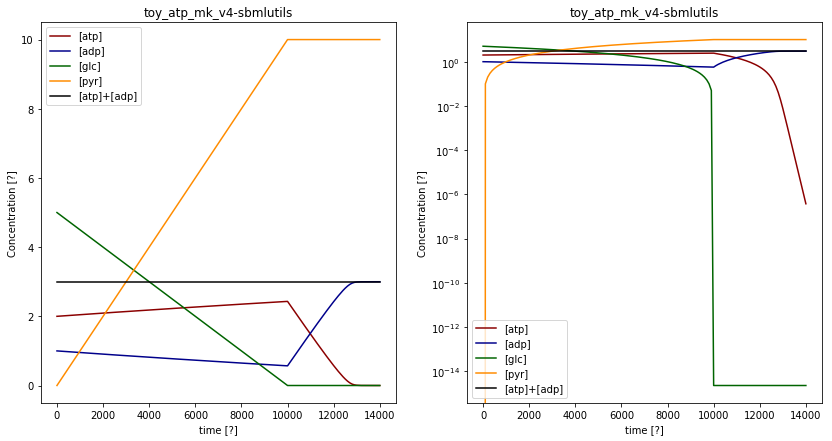

Data behind this chart, as committed beside it:
	time	[adp]	[atp]	[dummy_S]	[fba__adp]	[fba__atp]	[fba__fru16bp]	[fba__glc]	[fba__pg2]	[fba__pyr]	[glc]	[pyr]	EX_adp	EX_atp	EX_glc	EX_pyr	RATP	fba__R1	fba__R2	fba__R3	update__update_adp	update__update_atp	update__update_glc
0.0	0.0	1.0	2.0	0.0	0.0	0.0	0.0	0.0	0.0	0.0	5.0	0.0	-0.001	0.001	-0.0005	0.001	0.0009524	0.0005	0.0005	0.001	0.001	-0.001	0.0005
100.0	100.0	0.9952	2.005	0.0	0.0	0.0	0.0	0.0	0.0	0.0	4.95	0.1	-0.001	0.001	-0.0005	0.001	0.0009525	0.0005	0.0005	0.001	0.001	-0.001	0.0005
200.0	200.0	0.9905	2.009	0.0	0.0	0.0	0.0	0.0	0.0	0.0	4.9	0.2	-0.001	0.001	-0.0005	0.001	0.0009526	0.0005	0.0005	0.001	0.001	-0.001	0.0005
300.0	300.0	0.9858	2.014	0.0	0.0	0.0	0.0	0.0	0.0	0.0	4.85	0.3	-0.001	0.001	-0.0005	0.001	0.0009527	0.0005	0.0005	0.001	0.001	-0.001	0.0005
400.0	400.0	0.981	2.019	0.0	0.0	0.0	0.0	0.0	0.0	0.0	4.8	0.4	-0.001	0.001	-0.0005	0.001	0.0009528	0.0005	0.0005	0.001	0.001	-0.001	0.0005
500.0	500.0	0.9763	2.024	0.0	0.0	0.0	0.0	0.0	0.0	0.0	4.75	0.5	-0.001	0.001	-0.0005	0.001	0.0009529	0.0005	0.0005	0.001	0.001	-0.001	0.0005
600.0	600.0	0.9716	2.028	0.0	0.0	0.0	0.0	0.0	0.0	0.0	4.7	0.6	-0.001	0.001	-0.0005	0.001	0.000953	0.0005	0.0005	0.001	0.001	-0.001	0.0005
700.0	700.0	0.9669	2.033	0.0	0.0	0.0	0.0	0.0	0.0	0.0	4.65	0.7	-0.001	0.001	-0.0005	0.001	0.0009531	0.0005	0.0005	0.001	0.001	-0.001	0.0005
800.0	800.0	0.9623	2.038	0.0	0.0	0.0	0.0	0.0	0.0	0.0	4.6	0.8	-0.001	0.001	-0.0005	0.001	0.0009532	0.0005	0.0005	0.001	0.001	-0.001	0.0005
900.0	900.0	0.9576	2.042	0.0	0.0	0.0	0.0	0.0	0.0	0.0	4.55	0.9	-0.001	0.001	-0.0005	0.001	0.0009533	0.0005	0.0005	0.001	0.001	-0.001	0.0005
1000	1000	0.9529	2.047	0.0	0.0	0.0	0.0	0.0	0.0	0.0	4.5	1.0	-0.001	0.001	-0.0005	0.001	0.0009534	0.0005	0.0005	0.001	0.001	-0.001	0.0005
1100	1100	0.9483	2.052	0.0	0.0	0.0	0.0	0.0	0.0	0.0	4.45	1.1	-0.001	0.001	-0.0005	0.001	0.0009535	0.0005	0.0005	0.001	0.001	-0.001	0.0005
1200	1200	0.9436	2.056	0.0	0.0	0.0	0.0	0.0	0.0	0.0	4.4	1.2	-0.001	0.001	-0.0005	0.001	0.0009536	0.0005	0.0005	0.001	0.001	-0.001	0.0005
1300	1300	0.939	2.061	0.0	0.0	0.0	0.0	0.0	0.0	0.0	4.35	1.3	-0.001	0.001	-0.0005	0.001	0.0009537	0.0005	0.0005	0.001	0.001	-0.001	0.0005
1400	1400	0.9344	2.066	0.0	0.0	0.0	0.0	0.0	0.0	0.0	4.3	1.4	-0.001	0.001	-0.0005	0.001	0.0009538	0.0005	0.0005	0.001	0.001	-0.001	0.0005
1500	1500	0.9298	2.07	0.0	0.0	0.0	0.0	0.0	0.0	0.0	4.25	1.5	-0.001	0.001	-0.0005	0.001	0.0009539	0.0005	0.0005	0.001	0.001	-0.001	0.0005
1600	1600	0.9252	2.075	0.0	0.0	0.0	0.0	0.0	0.0	0.0	4.2	1.6	-0.001	0.001	-0.0005	0.001	0.000954	0.0005	0.0005	0.001	0.001	-0.001	0.0005
1700	1700	0.9206	2.079	0.0	0.0	0.0	0.0	0.0	0.0	0.0	4.15	1.7	-0.001	0.001	-0.0005	0.001	0.0009541	0.0005	0.0005	0.001	0.001	-0.001	0.0005
1800	1800	0.916	2.084	0.0	0.0	0.0	0.0	0.0	0.0	0.0	4.1	1.8	-0.001	0.001	-0.0005	0.001	0.0009542	0.0005	0.0005	0.001	0.001	-0.001	0.0005
1900	1900	0.9114	2.089	0.0	0.0	0.0	0.0	0.0	0.0	0.0	4.05	1.9	-0.001	0.001	-0.0005	0.001	0.0009543	0.0005	0.0005	0.001	0.001	-0.001	0.0005
2000	2000	0.9069	2.093	0.0	0.0	0.0	0.0	0.0	0.0	0.0	4	2	-0.001	0.001	-0.0005	0.001	0.0009544	0.0005	0.0005	0.001	0.001	-0.001	0.0005
2100	2100	0.9023	2.098	0.0	0.0	0.0	0.0	0.0	0.0	0.0	3.95	2.1	-0.001	0.001	-0.0005	0.001	0.0009545	0.0005	0.0005	0.001	0.001	-0.001	0.0005
2200	2200	0.8978	2.102	0.0	0.0	0.0	0.0	0.0	0.0	0.0	3.9	2.2	-0.001	0.001	-0.0005	0.001	0.0009546	0.0005	0.0005	0.001	0.001	-0.001	0.0005
2300	2300	0.8932	2.107	0.0	0.0	0.0	0.0	0.0	0.0	0.0	3.85	2.3	-0.001	0.001	-0.0005	0.001	0.0009547	0.0005	0.0005	0.001	0.001	-0.001	0.0005
2400	2400	0.8887	2.111	0.0	0.0	0.0	0.0	0.0	0.0	0.0	3.8	2.4	-0.001	0.001	-0.0005	0.001	0.0009548	0.0005	0.0005	0.001	0.001	-0.001	0.0005
2500	2500	0.8842	2.116	0.0	0.0	0.0	0.0	0.0	0.0	0.0	3.75	2.5	-0.001	0.001	-0.0005	0.001	0.0009549	0.0005	0.0005	0.001	0.001	-0.001	0.0005
2600	2600	0.8797	2.12	0.0	0.0	0.0	0.0	0.0	0.0	0.0	3.7	2.6	-0.001	0.001	-0.0005	0.001	0.000955	0.0005	0.0005	0.001	0.001	-0.001	0.0005
2700	2700	0.8752	2.125	0.0	0.0	0.0	0.0	0.0	0.0	0.0	3.65	2.7	-0.001	0.001	-0.0005	0.001	0.0009551	0.0005	0.0005	0.001	0.001	-0.001	0.0005
2800	2800	0.8707	2.129	0.0	0.0	0.0	0.0	0.0	0.0	0.0	3.6	2.8	-0.001	0.001	-0.0005	0.001	0.0009551	0.0005	0.0005	0.001	0.001	-0.001	0.0005
2900	2900	0.8662	2.134	0.0	0.0	0.0	0.0	0.0	0.0	0.0	3.55	2.9	-0.001	0.001	-0.0005	0.001	0.0009552	0.0005	0.0005	0.001	0.001	-0.001	0.0005
3000	3000	0.8618	2.138	0.0	0.0	0.0	0.0	0.0	0.0	0.0	3.5	3.0	-0.001	0.001	-0.0005	0.001	0.0009553	0.0005	0.0005	0.001	0.001	-0.001	0.0005
3100	3100	0.8573	2.143	0.0	0.0	0.0	0.0	0.0	0.0	0.0	3.45	3.1	-0.001	0.001	-0.0005	0.001	0.0009554	0.0005	0.0005	0.001	0.001	-0.001	0.0005
3200	3200	0.8528	2.147	0.0	0.0	0.0	0.0	0.0	0.0	0.0	3.4	3.2	-0.001	0.001	-0.0005	0.001	0.0009555	0.0005	0.0005	0.001	0.001	-0.001	0.0005
3300	3300	0.8484	2.152	0.0	0.0	0.0	0.0	0.0	0.0	0.0	3.35	3.3	-0.001	0.001	-0.0005	0.001	0.0009556	0.0005	0.0005	0.001	0.001	-0.001	0.0005
3400	3400	0.844	2.156	0.0	0.0	0.0	0.0	0.0	0.0	0.0	3.3	3.4	-0.001	0.001	-0.0005	0.001	0.0009557	0.0005	0.0005	0.001	0.001	-0.001	0.0005
3500	3500	0.8395	2.16	0.0	0.0	0.0	0.0	0.0	0.0	0.0	3.25	3.5	-0.001	0.001	-0.0005	0.001	0.0009558	0.0005	0.0005	0.001	0.001	-0.001	0.0005
3600	3600	0.8351	2.165	0.0	0.0	0.0	0.0	0.0	0.0	0.0	3.2	3.6	-0.001	0.001	-0.0005	0.001	0.0009558	0.0005	0.0005	0.001	0.001	-0.001	0.0005
3700	3700	0.8307	2.169	0.0	0.0	0.0	0.0	0.0	0.0	0.0	3.15	3.7	-0.001	0.001	-0.0005	0.001	0.0009559	0.0005	0.0005	0.001	0.001	-0.001	0.0005
3800	3800	0.8263	2.174	0.0	0.0	0.0	0.0	0.0	0.0	0.0	3.1	3.8	-0.001	0.001	-0.0005	0.001	0.000956	0.0005	0.0005	0.001	0.001	-0.001	0.0005
3900	3900	0.8219	2.178	0.0	0.0	0.0	0.0	0.0	0.0	0.0	3.05	3.9	-0.001	0.001	-0.0005	0.001	0.0009561	0.0005	0.0005	0.001	0.001	-0.001	0.0005
4000	4000	0.8175	2.182	0.0	0.0	0.0	0.0	0.0	0.0	0.0	3	4	-0.001	0.001	-0.0005	0.001	0.0009562	0.0005	0.0005	0.001	0.001	-0.001	0.0005
4100	4100	0.8132	2.187	0.0	0.0	0.0	0.0	0.0	0.0	0.0	2.95	4.1	-0.001	0.001	-0.0005	0.001	0.0009563	0.0005	0.0005	0.001	0.001	-0.001	0.0005
4200	4200	0.8088	2.191	0.0	0.0	0.0	0.0	0.0	0.0	0.0	2.9	4.2	-0.001	0.001	-0.0005	0.001	0.0009564	0.0005	0.0005	0.001	0.001	-0.001	0.0005
4300	4300	0.8044	2.196	0.0	0.0	0.0	0.0	0.0	0.0	0.0	2.85	4.3	-0.001	0.001	-0.0005	0.001	0.0009564	0.0005	0.0005	0.001	0.001	-0.001	0.0005
4400	4400	0.8001	2.2	0.0	0.0	0.0	0.0	0.0	0.0	0.0	2.8	4.4	-0.001	0.001	-0.0005	0.001	0.0009565	0.0005	0.0005	0.001	0.001	-0.001	0.0005
4500	4500	0.7957	2.204	0.0	0.0	0.0	0.0	0.0	0.0	0.0	2.75	4.5	-0.001	0.001	-0.0005	0.001	0.0009566	0.0005	0.0005	0.001	0.001	-0.001	0.0005
4600	4600	0.7914	2.209	0.0	0.0	0.0	0.0	0.0	0.0	0.0	2.7	4.6	-0.001	0.001	-0.0005	0.001	0.0009567	0.0005	0.0005	0.001	0.001	-0.001	0.0005
4700	4700	0.7871	2.213	0.0	0.0	0.0	0.0	0.0	0.0	0.0	2.65	4.7	-0.001	0.001	-0.0005	0.001	0.0009568	0.0005	0.0005	0.001	0.001	-0.001	0.0005
4800	4800	0.7828	2.217	0.0	0.0	0.0	0.0	0.0	0.0	0.0	2.6	4.8	-0.001	0.001	-0.0005	0.001	0.0009568	0.0005	0.0005	0.001	0.001	-0.001	0.0005
4900	4900	0.7784	2.222	0.0	0.0	0.0	0.0	0.0	0.0	0.0	2.55	4.9	-0.001	0.001	-0.0005	0.001	0.0009569	0.0005	0.0005	0.001	0.001	-0.001	0.0005
5000	5000	0.7741	2.226	0.0	0.0	0.0	0.0	0.0	0.0	0.0	2.5	5	-0.001	0.001	-0.0005	0.001	0.000957	0.0005	0.0005	0.001	0.001	-0.001	0.0005
5100	5100	0.7699	2.23	0.0	0.0	0.0	0.0	0.0	0.0	0.0	2.45	5.1	-0.001	0.001	-0.0005	0.001	0.0009571	0.0005	0.0005	0.001	0.001	-0.001	0.0005
5200	5200	0.7656	2.234	0.0	0.0	0.0	0.0	0.0	0.0	0.0	2.4	5.2	-0.001	0.001	-0.0005	0.001	0.0009572	0.0005	0.0005	0.001	0.001	-0.001	0.0005
5300	5300	0.7613	2.239	0.0	0.0	0.0	0.0	0.0	0.0	0.0	2.35	5.3	-0.001	0.001	-0.0005	0.001	0.0009572	0.0005	0.0005	0.001	0.001	-0.001	0.0005
5400	5400	0.757	2.243	0.0	0.0	0.0	0.0	0.0	0.0	0.0	2.3	5.4	-0.001	0.001	-0.0005	0.001	0.0009573	0.0005	0.0005	0.001	0.001	-0.001	0.0005
5500	5500	0.7528	2.247	0.0	0.0	0.0	0.0	0.0	0.0	0.0	2.25	5.5	-0.001	0.001	-0.0005	0.001	0.0009574	0.0005	0.0005	0.001	0.001	-0.001	0.0005
5600	5600	0.7485	2.252	0.0	0.0	0.0	0.0	0.0	0.0	0.0	2.2	5.6	-0.001	0.001	-0.0005	0.001	0.0009575	0.0005	0.0005	0.001	0.001	-0.001	0.0005
5700	5700	0.7443	2.256	0.0	0.0	0.0	0.0	0.0	0.0	0.0	2.15	5.7	-0.001	0.001	-0.0005	0.001	0.0009576	0.0005	0.0005	0.001	0.001	-0.001	0.0005
5800	5800	0.74	2.26	0.0	0.0	0.0	0.0	0.0	0.0	0.0	2.1	5.8	-0.001	0.001	-0.0005	0.001	0.0009576	0.0005	0.0005	0.001	0.001	-0.001	0.0005
5900	5900	0.7358	2.264	0.0	0.0	0.0	0.0	0.0	0.0	0.0	2.05	5.9	-0.001	0.001	-0.0005	0.001	0.0009577	0.0005	0.0005	0.001	0.001	-0.001	0.0005
... 81 more rows
